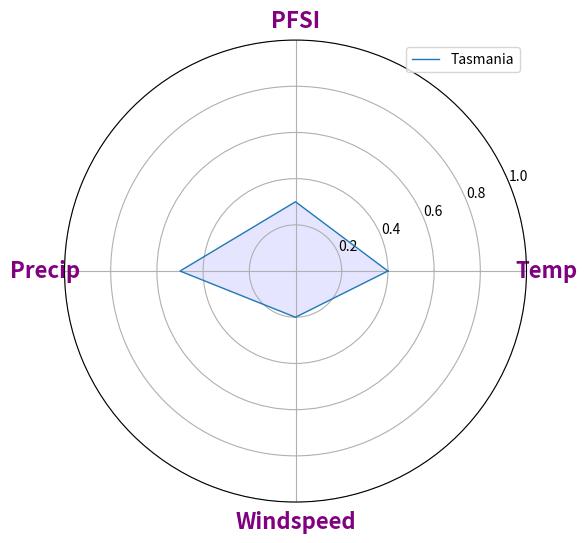

Write the Python code that produced this figure.
import matplotlib.pyplot as plt
import numpy as np

categories = ["Temp", "PFSI", "Precip", "Windspeed"]
values = [0.4, 0.3, 0.5, 0.2]

num_categories = len(categories)
angles = np.linspace(0, 2 * np.pi, num_categories, endpoint=False).tolist()
angles += angles[:1]
values += values[:1]

fig, ax = plt.subplots(figsize=(6, 6), subplot_kw=dict(polar=True))
ax.plot(angles, values, linewidth=1, linestyle="solid", label="Tasmania")
ax.fill(angles, values, "blue", alpha=0.1)

# Draw labels
ax.set_thetagrids(np.degrees(angles[:-1]), categories,
                  fontsize=16, fontweight='bold', color="purple")
ax.set_ylim(0, 1)
# ax.set_title("Rader Chart for Fishing Spots")
ax.legend()
plt.show()